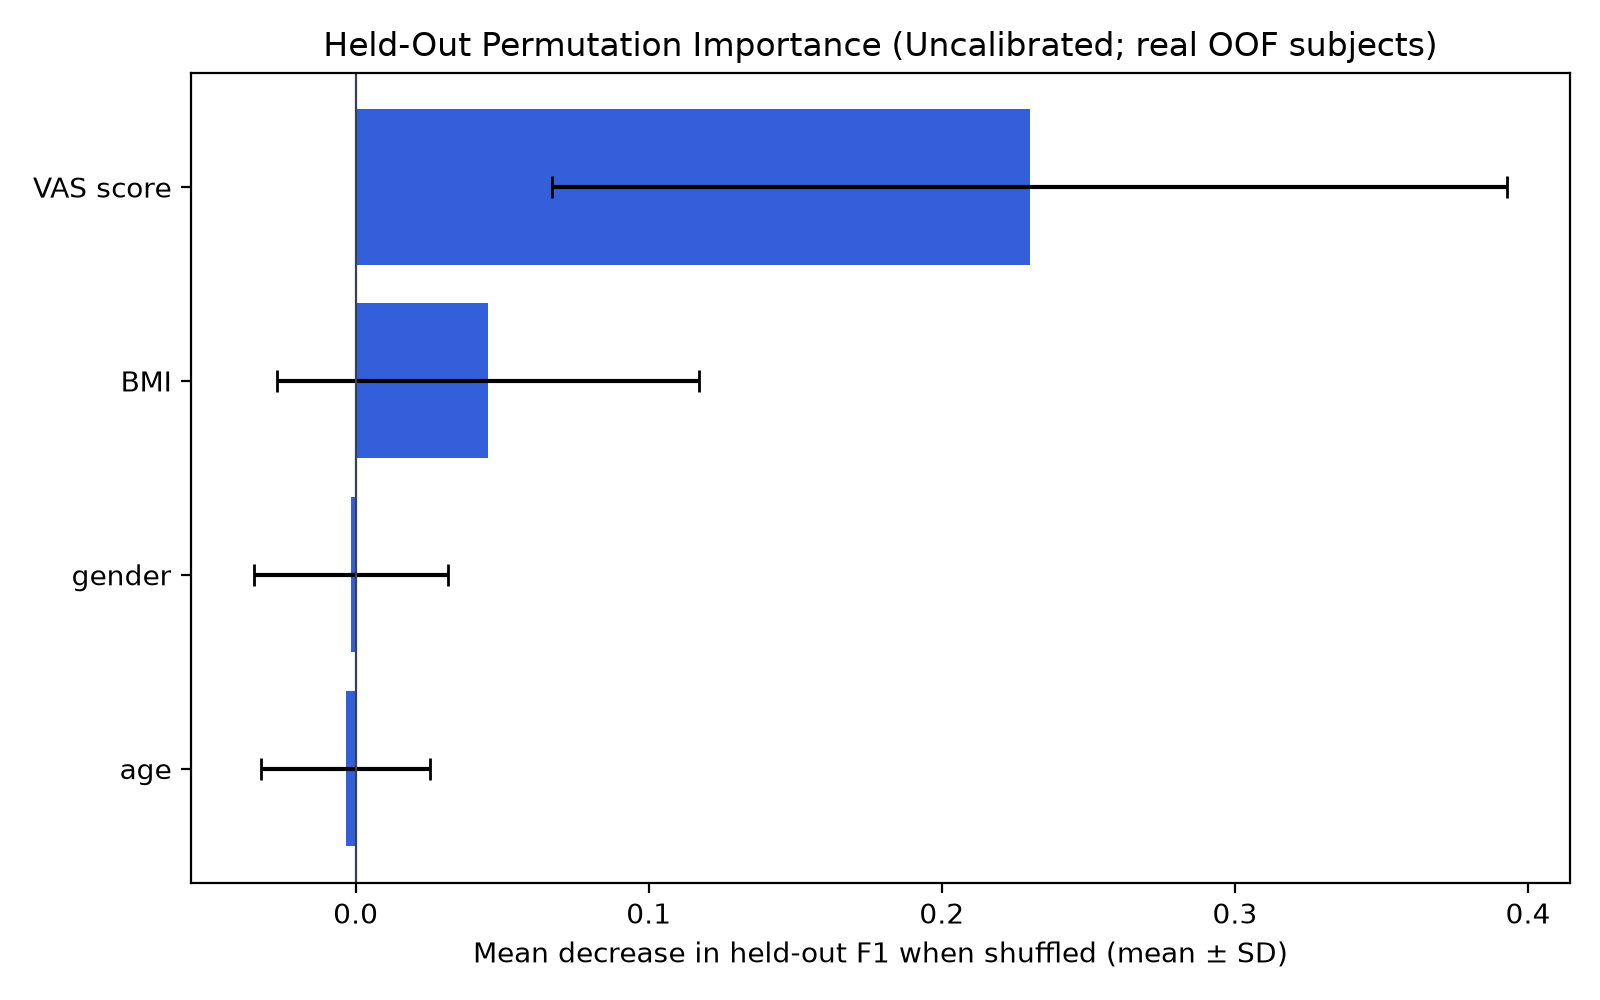

Values plotted in this chart, from the file beside it:
Feature, Importance Mean, Importance Std, Held-Out Folds, Total Permutations
age, -0.003411, 0.02873, 5, 150
gender, -0.001694, 0.03308, 5, 150
BMI, 0.04505, 0.07202, 5, 150
VAS score, 0.2299, 0.163, 5, 150
